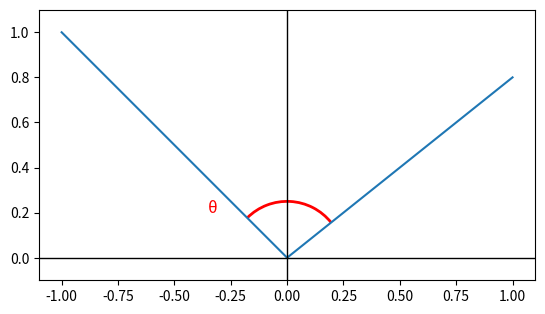

Reproduce this figure in Python.
import numpy as np
import matplotlib.pyplot as plt
from matplotlib.patches import Arc

# 데이터 포인트 설정
x = np.array([-1, 0, 1])
y = np.array([1, 0, 0.8])

# 벡터 정의
v1 = np.array([-1, 1])  # 왼쪽 벡터 (-1,1)
v2 = np.array([1, 0.8])  # 오른쪽 벡터 (1,0.8)
x_axis = np.array([1, 0])  # x축 양의 방향 벡터 (1,0)

# 벡터와 x축이 이루는 각도 계산
def angle_with_x_axis(v):
    dot_product = np.dot(v, x_axis)
    norm_v = np.linalg.norm(v)
    norm_x = np.linalg.norm(x_axis)
    theta_rad = np.arccos(dot_product / (norm_v * norm_x))  # 라디안 단위
    theta_deg = np.degrees(theta_rad)  # 도 단위 변환
    return theta_deg

theta1 = angle_with_x_axis(v1)
theta2 = angle_with_x_axis(v2)

# 그래프 그리기
fig, ax = plt.subplots()
ax.plot(x, y, label="Graph Lines")

# xy축 추가
ax.axhline(0, color='black', linewidth=1)  # x축
ax.axvline(0, color='black', linewidth=1)  # y축

# 원호 추가 (계산된 각도 적용)
arc1 = Arc((0, 0), 0.5, 0.5, angle=0, theta1=theta2, theta2=theta1, color='r', lw=2)  # 왼쪽 벡터

ax.add_patch(arc1)


# 각도 텍스트 표시
ax.text(-0.35, 0.2, "θ", fontsize=12, color='r')  # 왼쪽 벡터

# 그래프 스타일 조정
ax.set_xlim(-1.1, 1.1)
ax.set_ylim(-0.1, 1.1)
ax.set_aspect('equal')

plt.show()
